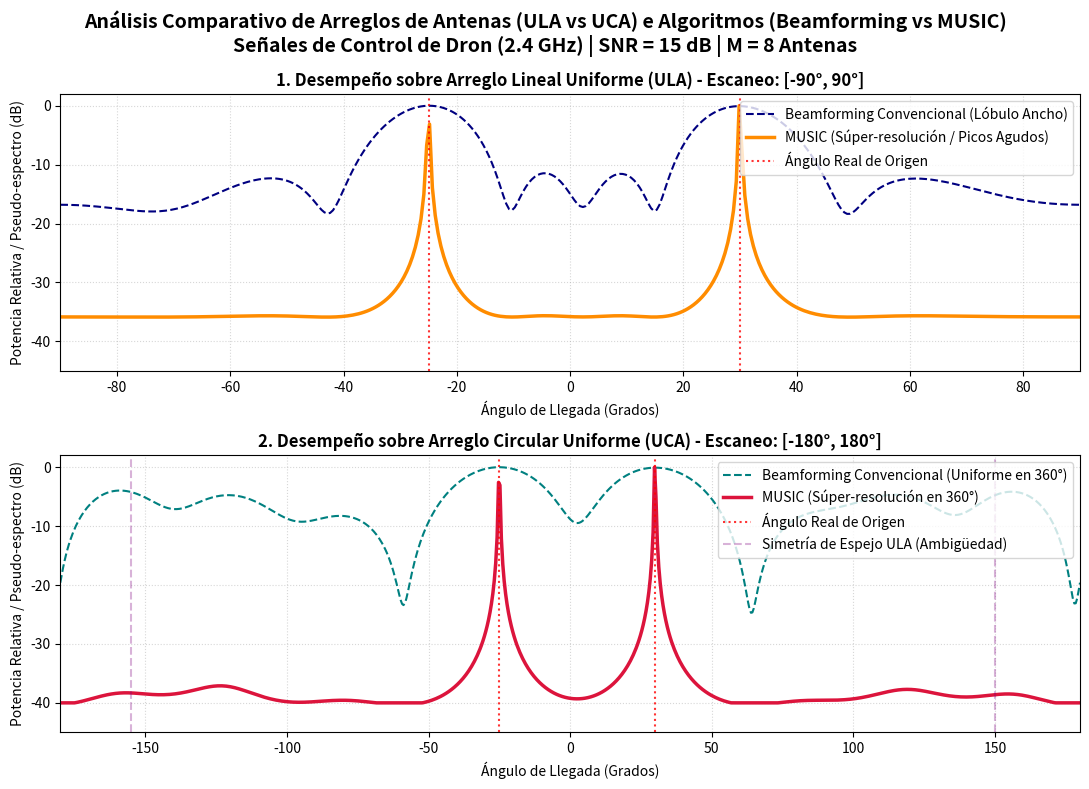

The script that saved this image: (Note: this script raises an exception after producing the figure.)
# -*- coding: utf-8 -*-
"""
=============================================================================
PROYECTO: COMPARATIVA DE ARREGLOS DE ANTENAS (ULA vs UCA) CON BEAMFORMING Y MUSIC
=============================================================================
Este script es una guía educativa paso a paso para comparar dos tipos de Arreglos
de Antennas (Uniform Linear Array - ULA y Uniform Circular Array - UCA) utilizando
dos algoritmos fundamentales de estimación de Dirección de Llegada (DOA):
1. Beamforming Convencional (Basado en la potencia de la señal recibida)
2. Algoritmo MUSIC (Súper-resolución basada en subespacios de señal y ruido)

Diseñado para simular la localización pasiva de un control de dron (2.4 GHz).
"""

import numpy as np
import matplotlib.pyplot as plt

# =============================================================================
# PASO 1: PARÁMETROS DEL SISTEMA Y FÍSICA DE LA SEÑAL
# =============================================================================
# Definimos los parámetros físicos de la onda electromagnética y del arreglo.

frecuencia = 2.4e9         # Frecuencia de operación (2.4 GHz, estándar de drones)
c = 3e8                    # Velocidad de la luz en el vacío (m/s)
lamda = c / frecuencia     # Longitud de onda (lambda = c / f) (~0.125 metros o 12.5 cm)

M = 8                      # Número de antenas (sensores) en el arreglo
L = 1000                   # Snapshots: Número de muestras temporales síncronas que capturamos
snr_db = 15                # Relación Señal-Ruido (SNR) en decibelios (dB)

# Ángulos reales desde donde transmiten los controles o drones (en grados)
# MUSIC puede resolver múltiples fuentes simultáneas; aquí simulamos dos fuentes independientes.
angulos_reales = np.array([-25.0, 30.0]) 
num_fuentes = len(angulos_reales)

print(f"--- Parámetros de Simulación ---")
print(f"Frecuencia: {frecuencia/1e9} GHz | Longitud de onda (λ): {lamda*100:.2f} cm")
print(f"Elementos del arreglo (M): {M} | Muestras temporales (L): {L}")
print(f"Ángulos de transmisión reales: {angulos_reales} grados\n")

# =============================================================================
# PASO 2: GEOMETRÍA DE LOS ARREGLOS DE ANTENAS
# =============================================================================
# Para calcular los desfases, necesitamos conocer la posición física de cada antena.

# 2.1 Arreglo Lineal Uniforme (ULA)
# Separación ideal entre antenas (d) = lambda / 2 para evitar aliasing espacial (ambigüedad).
d_ula = lamda / 2  

# 2.2 Arreglo Circular Uniforme (UCA)
# Colocamos las antenas en un círculo de radio 'r_uca'.
# Para que la distancia sobre el arco/cuerda entre antenas adyacentes sea aproximadamente lambda/2:
# La fórmula geométrica para la distancia d_c entre elementos adyacentes en un círculo de radio r es:
# d_c = 2 * r * sin(pi / M). Si queremos d_c = lambda / 2, despejamos r:
r_uca = lamda / (4 * np.sin(np.pi / M))

print(f"--- Dimensiones de los Arreglos ---")
print(f"ULA - Distancia entre antenas adyacentes: {d_ula*100:.2f} cm (λ/2)")
print(f"UCA - Radio del círculo de antenas: {r_uca*100:.2f} cm (Apertura angular uniforme)\n")


# =============================================================================
# PASO 3: CÓDIGO DE LOS VECTORES DE DIRECCIONAMIENTO (STEERING VECTORS)
# =============================================================================
# El "Steering Vector" es el modelo matemático que describe cómo cambia la fase
# de una señal que llega a cada antena desde un ángulo theta en el espacio libre.

def obtener_steering_ula(theta_deg, M, d, lamda):
    """
    Calcula el Steering Vector para un ULA.
    La primera antena (m=0) se toma como referencia de fase (fase = 0).
    La trayectoria adicional de la onda para la antena 'm' es: m * d * sin(theta).
    """
    theta_rad = np.radians(theta_deg)
    m = np.arange(M)
    # Ecuación fundamental del desfase en línea recta
    fases = -2 * np.pi * (d / lamda) * m * np.sin(theta_rad)
    return np.exp(1j * fases)

def obtener_steering_uca(theta_deg, M, r, lamda):
    """
    Calcula el Steering Vector para un UCA.
    El centro del círculo se toma como la referencia de fase.
    La posición angular de la antena 'm' en el círculo es phi_m = 2*pi*m / M.
    El desfase se genera por la proyección del frente de onda: r * cos(theta - phi_m).
    """
    theta_rad = np.radians(theta_deg)
    phi_m = np.linspace(0, 2 * np.pi, M, endpoint=False) # Posiciones angulares de las antenas
    # Ecuación fundamental del desfase en circunferencia
    fases = 2 * np.pi * (r / lamda) * np.cos(theta_rad - phi_m)
    return np.exp(1j * fases)


# =============================================================================
# PASO 4: GENERACIÓN SINTÉTICA DE LA SEÑAL RECIBIDA (Y = A*S + N)
# =============================================================================
# Simulamos físicamente las ondas electromagnéticas incidiendo sobre los arreglos.

# 4.1 Generar las señales base (S) emitidas por los transmisores
# Usamos señales aleatorias complejas para modelar fuentes de banda estrecha e independientes.
S = (np.random.randn(num_fuentes, L) + 1j * np.random.randn(num_fuentes, L)) / np.sqrt(2)

# 4.2 Construir las matrices de direccionamiento (A) para ambas geometrías
# Unimos los steering vectors de cada emisor real en columnas.
A_ula = np.column_stack([obtener_steering_ula(ang, M, d_ula, lamda) for ang in angulos_reales])
A_uca = np.column_stack([obtener_steering_uca(ang, M, r_uca, lamda) for ang in angulos_reales])

# 4.3 Generar Ruido Blanco Gaussiano Complejo (AWGN)
# Calculamos la potencia del ruido según la SNR que definimos.
potencia_ruido = 10**(-snr_db / 10.0)
ruido_ula = np.sqrt(potencia_ruido / 2) * (np.random.randn(M, L) + 1j * np.random.randn(M, L))
ruido_uca = np.sqrt(potencia_ruido / 2) * (np.random.randn(M, L) + 1j * np.random.randn(M, L))

# 4.4 Matriz de datos de recepción final (Y)
# Y = A * S + Ruido (Fórmula clásica de procesamiento espacial de señales)
Y_ula = np.dot(A_ula, S) + ruido_ula
Y_uca = np.dot(A_uca, S) + ruido_uca


# =============================================================================
# PASO 5: MATRIZ DE COVARIANZA ESPACIAL (Ryy)
# =============================================================================
# Ryy resume la correlación espacial promedio entre todas las antenas.
# Es la entrada fundamental de donde los algoritmos extraen la información espacial.
# Se estima promediando a lo largo del tiempo de observación (L snapshots).

Ryy_ula = np.dot(Y_ula, np.conj(Y_ula).T) / L
Ryy_uca = np.dot(Y_uca, np.conj(Y_uca).T) / L


# =============================================================================
# PASO 6: IMPLEMENTACIÓN DEL ALGORITMO BEAMFORMING CONVENCIONAL
# =============================================================================
# El beamforming barre el espacio apuntando el arreglo a diferentes ángulos de prueba.
# Mide la potencia recibida en cada ángulo. Los picos de potencia indican los emisores.

def procesar_beamforming(Ryy, M, parametro_arreglo, lamda, angulos_barrido, tipo_arreglo):
    """
    Calcula el espectro de potencia usando Beamforming convencional.
    Ecuación: P(theta) = ( a_conj^T * Ryy * a ) / M^2
    """
    espectro = np.zeros(len(angulos_barrido))
    
    for i, theta in enumerate(angulos_barrido):
        # Seleccionamos el steering vector teórico de prueba según el tipo de geometría
        if tipo_arreglo == 'ULA':
            a = obtener_steering_ula(theta, M, parametro_arreglo, lamda)
        else:
            a = obtener_steering_uca(theta, M, parametro_arreglo, lamda)
            
        # Proyectamos la matriz de covarianza en la dirección teórica
        potencia = np.real(np.dot(np.conj(a).T, np.dot(Ryy, a)))
        espectro[i] = potencia / (M**2)  # Normalizamos por el número de antenas al cuadrado
        
    return espectro


# =============================================================================
# PASO 7: IMPLEMENTACIÓN DEL ALGORITMO DE SÚPER-RESOLUCIÓN MUSIC
# =============================================================================
# MUSIC descompone Ryy en autovalores y autovectores para separar la señal del ruido.
# Utiliza la ortogonalidad matemática entre los steering vectors reales y el ruido.

def procesar_music(Ryy, M, num_fuentes, parametro_arreglo, lamda, angulos_barrido, tipo_arreglo):
    """
    Calcula el pseudo-espectro MUSIC utilizando la descomposición en autovalores.
    Ecuación: P_music(theta) = 1 / ( a^H * Un * Un^H * a )
    """
    # 7.1 Descomposición en autovalores y autovectores
    # eigh es específico y eficiente para matrices hermíticas complejas
    autovalores, autovectores = np.linalg.eigh(Ryy)
    
    # 7.2 Ordenar de menor a mayor
    indices_ordenados = np.argsort(autovalores)
    autovectores_ordenados = autovectores[:, indices_ordenados]
    
    # 7.3 Separar el subespacio de ruido (Un)
    # Las columnas correspondientes a los M - num_fuentes autovalores más pequeños
    Un = autovectores_ordenados[:, :M - num_fuentes]
    
    # Pre-calculamos Un * Un^H para optimizar velocidad de cálculo
    Un_UnH = np.dot(Un, np.conj(Un).T)
    
    espectro = np.zeros(len(angulos_barrido))
    
    # 7.4 Barrido espacial para proyectar cada vector teórico sobre el subespacio de ruido
    for i, theta in enumerate(angulos_barrido):
        if tipo_arreglo == 'ULA':
            a = obtener_steering_ula(theta, M, parametro_arreglo, lamda)
        else:
            a = obtener_steering_uca(theta, M, parametro_arreglo, lamda)
            
        # Denominador = Proyección del vector sobre el subespacio de ruido
        denominador = np.real(np.dot(np.conj(a).T, np.dot(Un_UnH, a)))
        
        # Pseudo-espectro es la inversa: cuando 'a' coincide con el ángulo real,
        # la proyección tiende a cero y la división genera un pico infinito.
        espectro[i] = 1.0 / denominador
        
    return espectro


# =============================================================================
# PASO 8: EJECUCIÓN DEL ANÁLISIS COMPARATIVO Y GENERACIÓN DE ESPECTROS
# =============================================================================

# Definimos los ángulos para el barrido espacial
# Nota: La ULA tiene simetría espejo, barremos de -90 a 90 grados.
# La UCA tiene visión completa de 360 grados, por lo que barremos de -180 a 180 grados.
angulos_barrido_ula = np.linspace(-90, 90, 360)
angulos_barrido_uca = np.linspace(-180, 180, 720)

# Ejecutamos Beamforming convencional
espectro_bf_ula = procesar_beamforming(Ryy_ula, M, d_ula, lamda, angulos_barrido_ula, 'ULA')
espectro_bf_uca = procesar_beamforming(Ryy_uca, M, r_uca, lamda, angulos_barrido_uca, 'UCA')

# Ejecutamos MUSIC
espectro_music_ula = procesar_music(Ryy_ula, M, num_fuentes, d_ula, lamda, angulos_barrido_ula, 'ULA')
espectro_music_uca = procesar_music(Ryy_uca, M, num_fuentes, r_uca, lamda, angulos_barrido_uca, 'UCA')

# =============================================================================
# PASO 9: NORMALIZACIÓN Y ESCALA LOGARÍTMICA (DECIBELIOS - dB)
# =============================================================================
# En procesamiento de señales es vital visualizar el espectro en dB para apreciar 
# picos estrechos y el rango dinámico.

def normalizar_y_db(espectro):
    """Normaliza el espectro y lo convierte a decibelios (dB) truncando el mínimo a -40 dB"""
    espectro_normalizado = espectro / np.max(espectro)
    espectro_db = 10 * np.log10(espectro_normalizado + 1e-10) # Sumamos eps para evitar log(0)
    return np.clip(espectro_db, -40, 0) # Truncamos a -40 dB para que la gráfica sea legible

db_bf_ula = normalizar_y_db(espectro_bf_ula)
db_bf_uca = normalizar_y_db(espectro_bf_uca)

db_music_ula = normalizar_y_db(espectro_music_ula)
db_music_uca = normalizar_y_db(espectro_music_uca)


# =============================================================================
# PASO 10: GRAFICACIÓN DE LOS RESULTADOS COMPARATIVOS
# =============================================================================
# Creamos figuras detalladas e interactivas para analizar los resultados.

fig, (ax1, ax2) = plt.subplots(2, 1, figsize=(11, 8))
fig.suptitle("Análisis Comparativo de Arreglos de Antenas (ULA vs UCA) e Algoritmos (Beamforming vs MUSIC)\n"
             f"Señales de Control de Dron (2.4 GHz) | SNR = {snr_db} dB | M = {M} Antenas", fontsize=14, fontweight='bold')

# --- SUBPLOT 1: ARREGLO LINEAL UNIFORME (ULA) ---
ax1.plot(angulos_barrido_ula, db_bf_ula, label="Beamforming Convencional (Lóbulo Ancho)", color="navy", linestyle="--", linewidth=1.5)
ax1.plot(angulos_barrido_ula, db_music_ula, label="MUSIC (Súper-resolución / Picos Agudos)", color="darkorange", linewidth=2.5)
for ang in angulos_reales:
    ax1.axvline(x=ang, color="red", linestyle=":", alpha=0.8, label="Ángulo Real de Origen" if ang==angulos_reales[0] else "")
ax1.set_title("1. Desempeño sobre Arreglo Lineal Uniforme (ULA) - Escaneo: [-90°, 90°]", fontsize=12, fontweight='bold')
ax1.set_xlabel("Ángulo de Llegada (Grados)")
ax1.set_ylabel("Potencia Relativa / Pseudo-espectro (dB)")
ax1.set_xlim([-90, 90])
ax1.set_ylim([-45, 2])
ax1.grid(True, which="both", linestyle=":", alpha=0.5)
ax1.legend(loc="upper right")

# --- SUBPLOT 2: ARREGLO CIRCULAR UNIFORME (UCA) ---
ax2.plot(angulos_barrido_uca, db_bf_uca, label="Beamforming Convencional (Uniforme en 360°)", color="teal", linestyle="--", linewidth=1.5)
ax2.plot(angulos_barrido_uca, db_music_uca, label="MUSIC (Súper-resolución en 360°)", color="crimson", linewidth=2.5)
for ang in angulos_reales:
    ax2.axvline(x=ang, color="red", linestyle=":", alpha=0.8, label="Ángulo Real de Origen" if ang==angulos_reales[0] else "")
    # Graficar la simetría espejo esperada en ULA si escaneáramos 360° (para contrastar con la UCA libre de ella)
    mirror_ang = 180.0 - ang if ang > 0 else -180.0 - ang
    ax2.axvline(x=mirror_ang, color="purple", linestyle="--", alpha=0.3, label="Simetría de Espejo ULA (Ambigüedad)" if ang==angulos_reales[0] else "")
ax2.set_title("2. Desempeño sobre Arreglo Circular Uniforme (UCA) - Escaneo: [-180°, 180°]", fontsize=12, fontweight='bold')
ax2.set_xlabel("Ángulo de Llegada (Grados)")
ax2.set_ylabel("Potencia Relativa / Pseudo-espectro (dB)")
ax2.set_xlim([-180, 180])
ax2.set_ylim([-45, 2])
ax2.grid(True, which="both", linestyle=":", alpha=0.5)
ax2.legend(loc="upper right")

plt.tight_layout()

# Guardar la gráfica para que el usuario pueda visualizarla en Studio
plt.savefig("/workspace/scratch/comparativo_completo.png", dpi=150, bbox_inches="tight")
print("[SISTEMA] Gráfica guardada exitosamente en /workspace/scratch/comparativo_completo.png")
plt.close()

print("\n--- Conclusiones Clave para tu Análisis Comparativo ---")
print("1. RESOLUCIÓN: Observa cómo las líneas de MUSIC (Naranja y Carmesí) son picos extremadamente delgados")
print("   en comparación con el Beamforming convencional, demostrando su capacidad de súper-resolución espacial.")
print("2. COBERTURA: El ULA está limitado a [-90°, 90°]. Si intentaras buscar a 150°, verías un pico espejo en 30°.")
print("   El UCA escanea los 360° completos libre de ambigüedades simétricas en su plano horizontal.")
